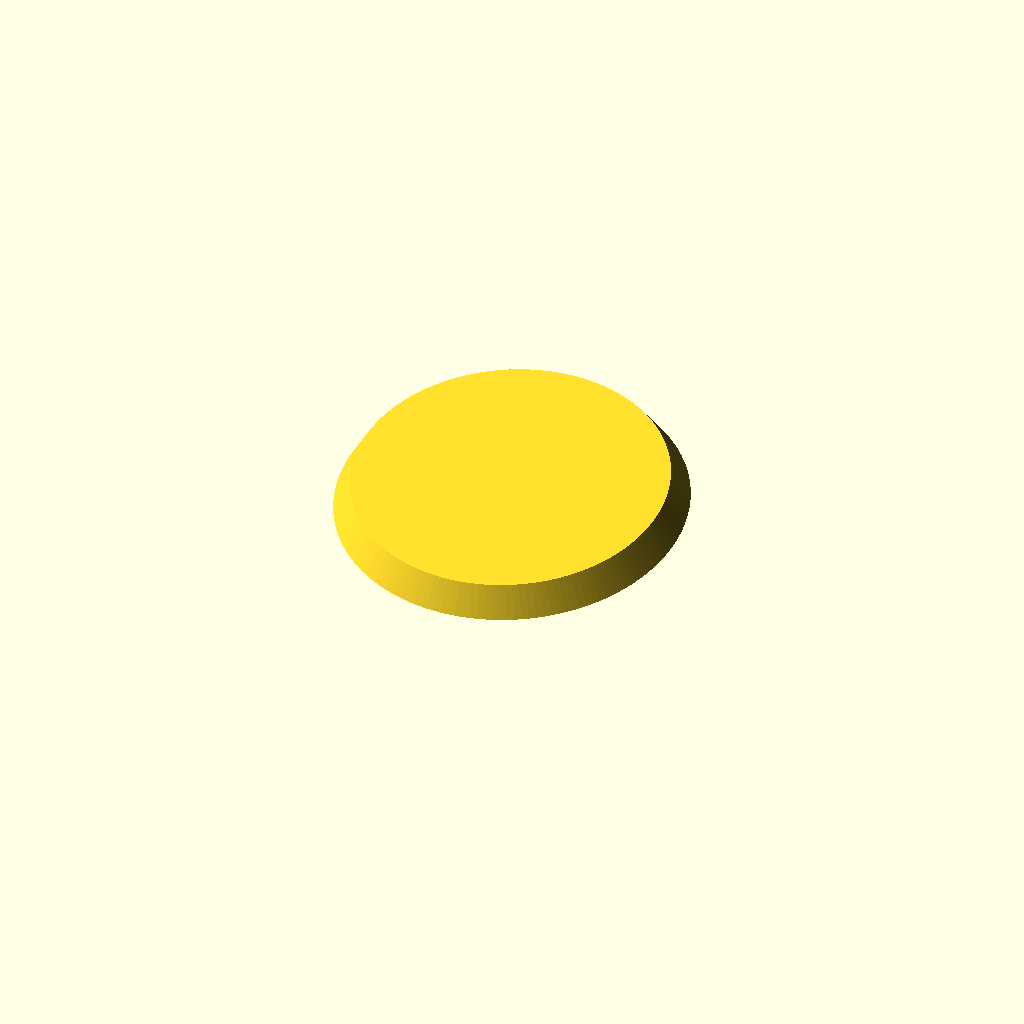
Cell 1 — every parameter at its default value.
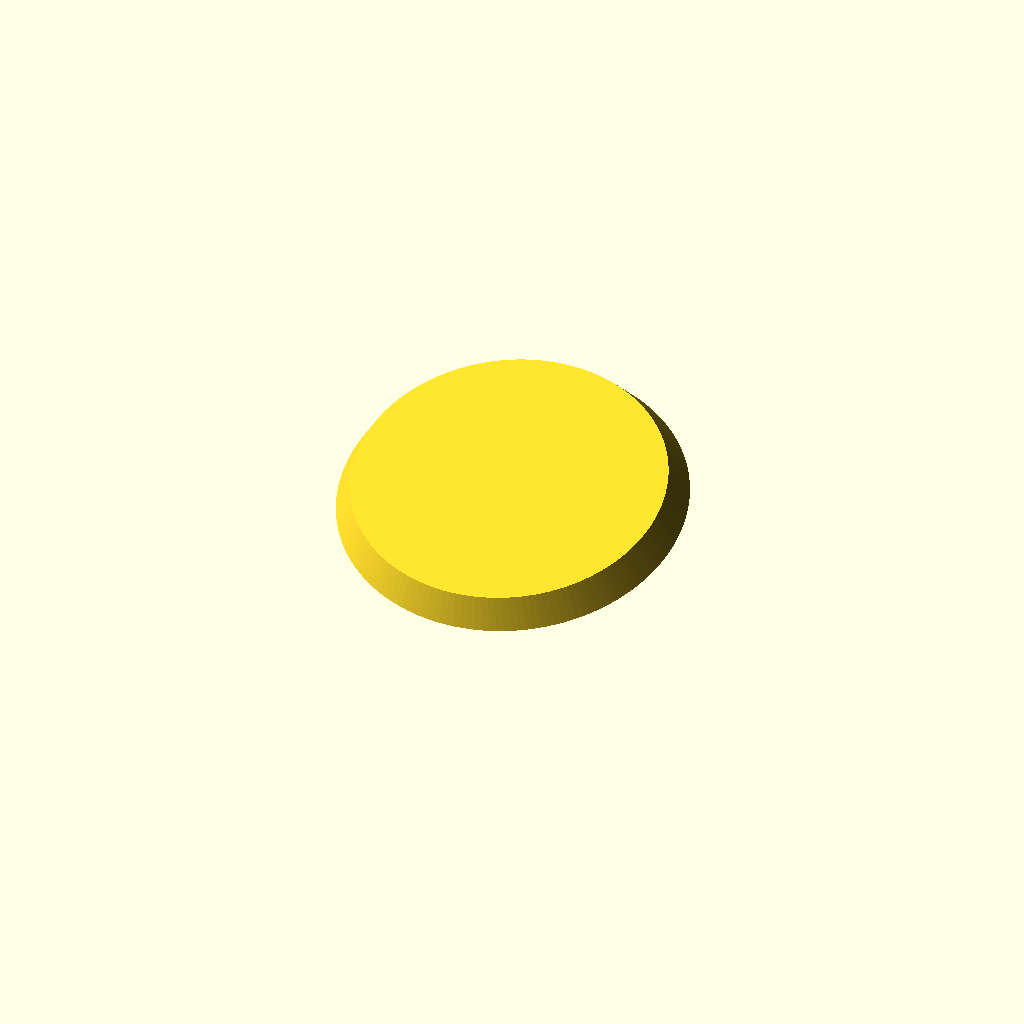
Cell 2 — slantDegrees set to 16, the other parameters unchanged.
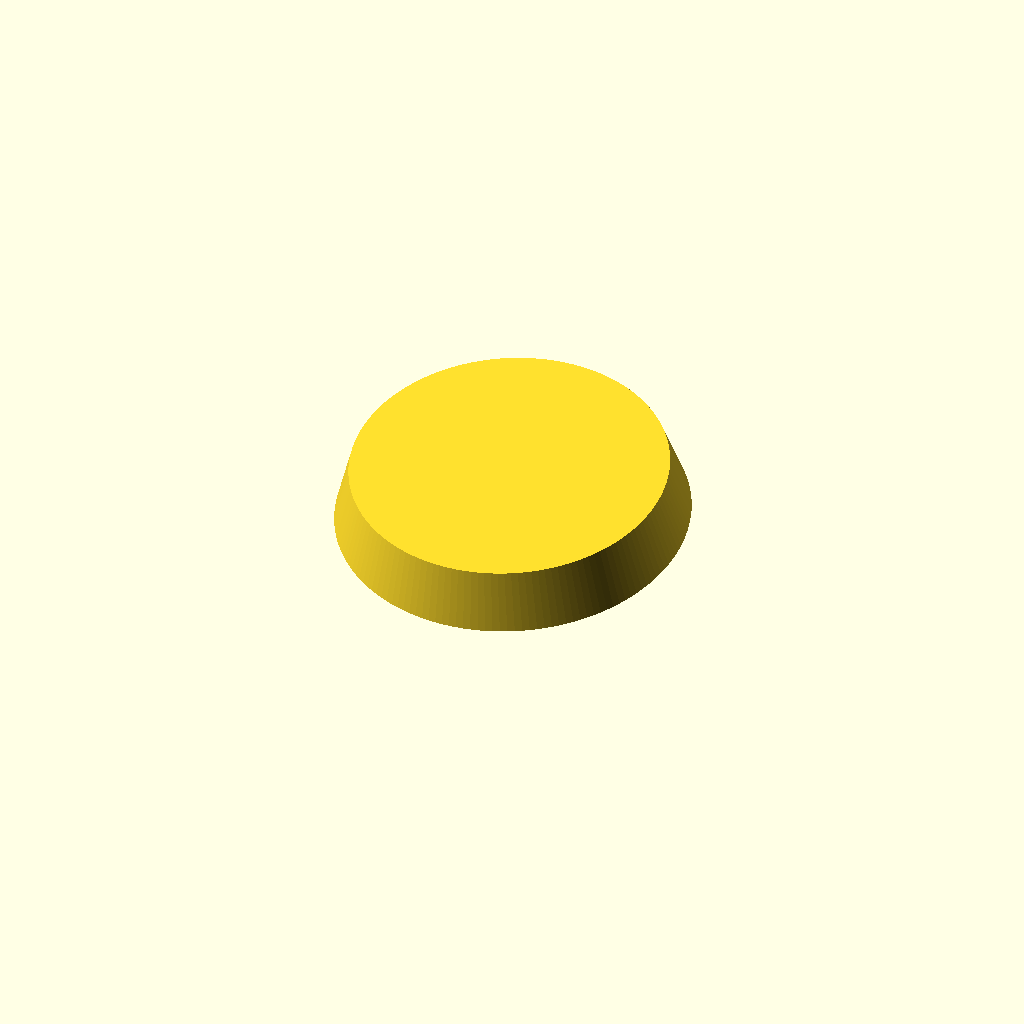
Cell 3 — hPad set to 3.2, the other parameters unchanged.
One fixed orthographic camera (rotation 55°, 0°, 25°; colour scheme Cornfield) for every cell.
Source of the model, hardware/keycaps/unweighted_keycap_angled.scad:
// This creates angled keycaps that can be used on a board whose PCB has been angled so that the back rows are higher than the front rows. The keycap angle counteracts the PCB angle, so that the keycap surfaces are flat similar to the table the instrument sits on. In a separate OpenSCAD file I experimented with keycaps of various heights (for use on a flat PCB), but found stem wobble made the taller keycaps feel annoying.
$fn = 150;

slantDegrees = 8;

lPad = 19;
wPad = 16 * cos(slantDegrees);
hPad = 1.6;
cut = 2.5;

rStem = 2.9;
hStem = 3.8 + 2 * tan(slantDegrees) * rStem;


module CapRound() {
    rotate(a=slantDegrees, v=[1, 0, 0]) translate([0, 0, 0*hPad/2]) scale([18.5/2, 18.5*cos(slantDegrees)/2, hPad]) cylinder(h=1, r1=1, r2=0.9, center=true);
}

module CapRectangular() {
    rotate(a=slantDegrees, v=[1, 0, 0]) translate([0, 0, -hPad/2]) linear_extrude(height = hPad, scale = 0.88) polygon(points=[
            [-lPad/2, -wPad/2 + cut],
            [-lPad/2, wPad/2 - cut],
            [-lPad/2 + cut, wPad/2],
            [lPad/2 - cut, wPad/2],
            [lPad/2, wPad/2 - cut],
            [lPad/2, -wPad/2 + cut],
            [lPad/2 - cut, -wPad/2],
            [-lPad/2 + cut, -wPad/2],
        ]);
}

module Stem() {
    translate([0, 0, -hStem - tan(slantDegrees) * rStem + 0.002]) difference() {
        translate([0, 0, (hStem)/2]) cylinder(h=hStem, r1=2.8, r2=2.8, center=true);
        translate([0, 0, hStem/2 - 0.001]) union() {
            cube([1.25, 4.15, hStem], center=true);
            cube([4.15, 1.45, hStem], center=true);
        }
    }
}

CapRound();
//CapRectangular();
Stem();
Customizer parameters (derived from the source; name, type, default, range or options):
slantDegrees: number, default 8
lPad: number, default 19
hPad: number, default 1.6
cut: number, default 2.5
rStem: number, default 2.9
